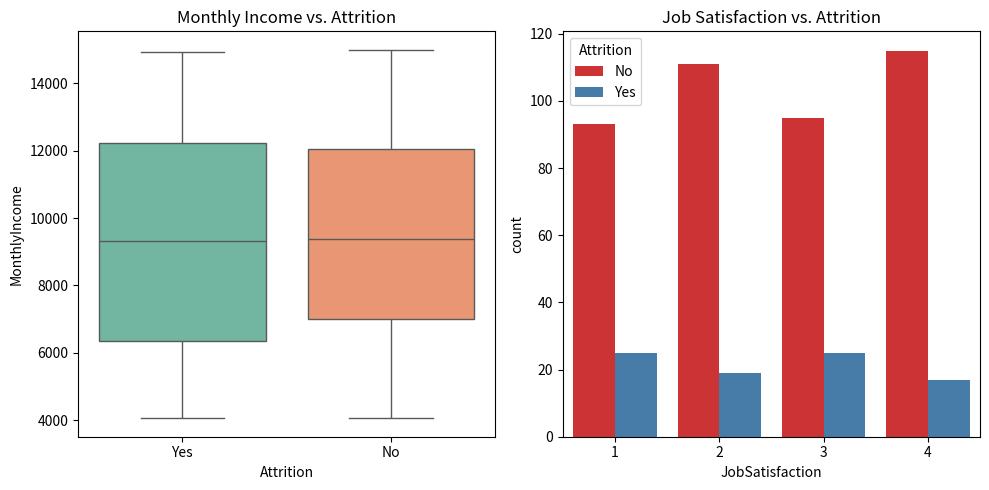

Reproduce this figure in Python.
# -*- coding: utf-8 -*-
"""Untitled0.ipynb

Automatically generated by Colab.

Original file is located at
    https://colab.research.google.com/drive/1bfTQp0ukgJr8-jP-btgwwAXgJ_D-fUxr
"""

import pandas as pd
import matplotlib.pyplot as plt
import seaborn as sns
import numpy as np

# 1. GENERATE SECURE, SYNTHETIC DATA
np.random.seed(42)
data = {
    'Age': np.random.randint(22, 60, 500),
    'Department': np.random.choice(['Sales', 'Engineering', 'HR'], 500),
    'MonthlyIncome': np.random.randint(4000, 15000, 500),
    'JobSatisfaction': np.random.randint(1, 5, 500),
    'Attrition': np.random.choice(['Yes', 'No'], 500, p=[0.16, 0.84])
}
df = pd.DataFrame(data)

# 2. BASIC DATA ANALYSIS
print("--- HR Attrition Analysis ---")
print(f"Total Employees Analyzed: {len(df)}")

attrition_counts = df['Attrition'].value_counts()
attrition_rate = (attrition_counts['Yes'] / len(df)) * 100
print(f"Overall Attrition Rate: {attrition_rate:.1f}%\n")

income_comparison = df.groupby('Attrition')['MonthlyIncome'].mean().round(2)
print("Average Monthly Income by Attrition Status:")
print(income_comparison)

# 3. DATA VISUALIZATION
plt.figure(figsize=(10, 5))

plt.subplot(1, 2, 1)
sns.boxplot(x='Attrition', y='MonthlyIncome', data=df, palette='Set2')
plt.title('Monthly Income vs. Attrition')

plt.subplot(1, 2, 2)
sns.countplot(x='JobSatisfaction', hue='Attrition', data=df, palette='Set1')
plt.title('Job Satisfaction vs. Attrition')

plt.tight_layout()
plt.savefig('hr_attrition_dashboard.png')
print("\nAnalysis complete! Visualizations saved as 'hr_attrition_dashboard.png'.")
